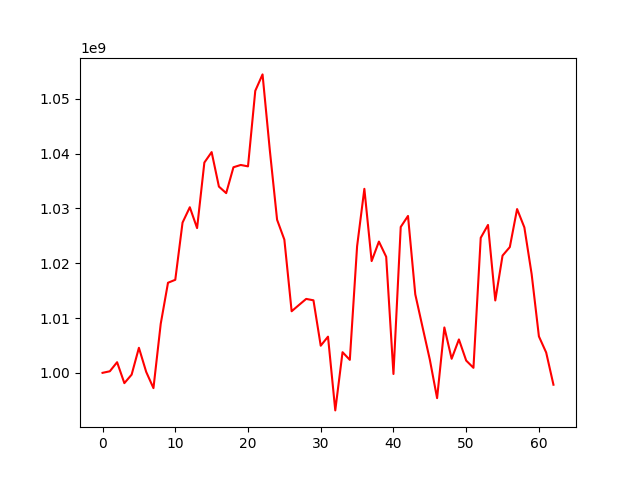

Values plotted in this chart, from the file beside it:
, 0
0, 1000000000
1, 1000282649
2, 1001939218
3, 998118873
4, 999672786
5, 1004567256
6, 1000179721
7, 997208324
8, 1008944648
9, 1016436453
10, 1016975684
11, 1027413546
12, 1030216217
13, 1026410581
14, 1038369482
15, 1040276898
16, 1033984031
17, 1032789642
18, 1037511797
19, 1037929135
20, 1037673152
21, 1051458277
22, 1054454402
23, 1040629026
24, 1027929085
25, 1024301692
26, 1011236500
27, 1012372339
28, 1013490593
29, 1013235234
30, 1004948058
31, 1006601992
32, 993146039
33, 1003765154
34, 1002367872
35, 1023085476
36, 1033576547
37, 1020394205
38, 1023949843
39, 1021176319
40, 999788136
41, 1026616578
42, 1028627150
43, 1014327263
44, 1008342100
45, 1002411989
46, 995384665
47, 1008277764
48, 1002565888
49, 1006093873
50, 1002239537
51, 1000913744
52, 1024635022
53, 1026985284
54, 1013207796
55, 1021390332
56, 1022948114
57, 1029883209
58, 1026535825
59, 1018022262
... 3 more rows
